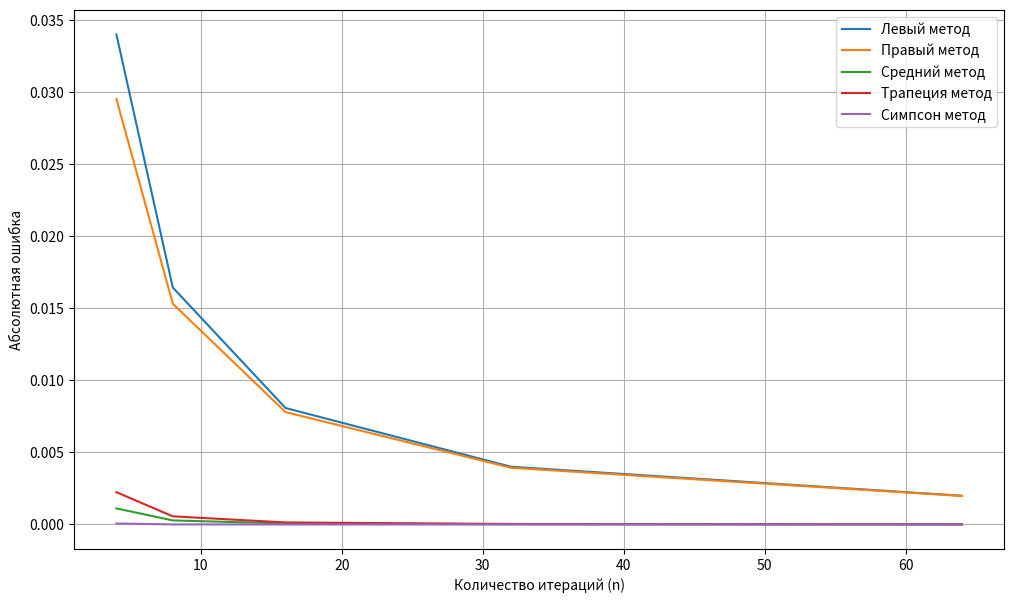

Write the Python code that produced this figure.
import numpy as np
import matplotlib.pyplot as plt
from scipy.integrate import quad

# Функция под интегралом
def f(x):
    return (x + 3) / (x * (x - 2) * (x + 2))

# Точное значение интеграла
exact_value = (1/8) * (7 * np.log(3) - np.log(5) - 6 * np.log(2))

# Метод прямоугольников
def rectangle_method(f, a, b, n, method='mid'):
    h = (b - a) / n
    result = 0
    for i in range(n):
        if method == 'left':
            result += f(a + i * h)
        elif method == 'right':
            result += f(a + (i + 1) * h)
        elif method == 'mid':
            result += f(a + (i + 0.5) * h)
    return result * h

# Метод трапеций
def trapezoid_method(f, a, b, n):
    h = (b - a) / n
    result = 0.5 * (f(a) + f(b))
    for i in range(1, n):
        result += f(a + i * h)
    return result * h

# Метод Симпсона (парабол)
def simpson_method(f, a, b, n):
    h = (b - a) / n
    result = f(a) + f(b)
    for i in range(1, n):
        result += f(a + i * h) * (4 if i % 2 != 0 else 2)
    return result * (h / 3)

# Параметры интегрирования
a, b = 3, 4
n_values = [4, 8, 16, 32, 64]# количество итераций

# Сравнение методов и построение графиков погрешности
errors = {'левый': [], 'правый': [], 'средний': [], 'трапеция': [], 'симпсон': []}
for n in n_values:
    errors['левый'].append(np.abs(rectangle_method(f, a, b, n, 'left') - exact_value))
    errors['правый'].append(np.abs(rectangle_method(f, a, b, n, 'right') - exact_value))
    errors['средний'].append(np.abs(rectangle_method(f, a, b, n, 'mid') - exact_value))
    errors['трапеция'].append(np.abs(trapezoid_method(f, a, b, n) - exact_value))
    errors['симпсон'].append(np.abs(simpson_method(f, a, b, n) - exact_value))


plt.figure(figsize=(12, 7))
for method, error_values in errors.items():
    plt.plot(n_values, error_values, label=f'{method.capitalize()} метод')

plt.xlabel('Количество итераций (n)')
plt.ylabel('Абсолютная ошибка')
plt.legend()
plt.grid(True)
plt.show()
